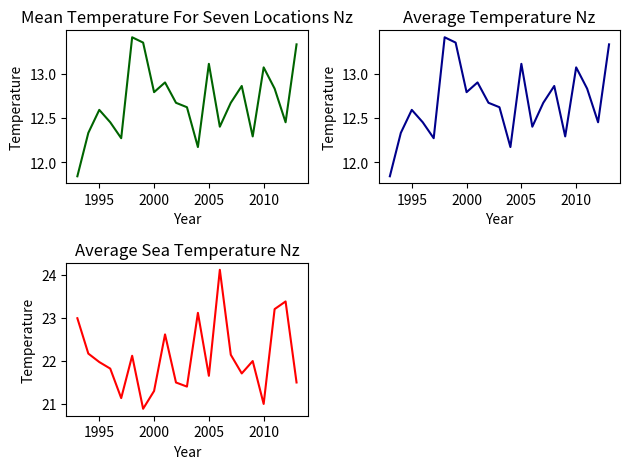

Write the Python code that produced this figure.
import numpy as np
import matplotlib.pyplot as plt

my = [1993,1994,1995,1996,1997,1998,1999,2000,2001,2002,2003,2004,2005,2006,
        2007,2008,2009,2010,2011,2012,2013]
mean_year = np.array(my)

mt = [11.84,12.33,12.59,12.45,12.27,13.41,13.35,12.79,12.90,12.67,12.62,12.17,
        13.11,12.40,12.67,12.86,12.29,13.07,12.83,12.45,13.33]
mean_temp = np.array(mt)

ay = [1993,1994,1995,1996,1997,1998,
     1999,2000,2001,2002,2003,2004,2005,2006,2007,2008,2009,2010,2011,2012,2013]
average_year = np.array(ay)

at = [11.84,12.33,12.59,12.45,12.27,13.41,13.35,12.79,12.9,12.67,12.62,12.17,
     13.11,12.4,12.67,12.86,12.29,13.07,12.83,12.45,13.33]
average_temp = np.array(at)

sy = [1993,1994,1995,1996,1997,1998,1999,2000,2001,2002,2003,2004,2005,2006,
      2007,2008,2009,2010,2011,2012,2013]
sea_year = np.array(sy)

st = [22.9843,22.1622,21.9661,21.8135,21.1279,22.1117,20.8799,21.2933,22.6084,
      21.4905,21.3952,23.1089,21.6462,24.1099,22.1351,21.7013,21.989,20.9917,
      23.1961,23.3739,21.491]
sea_temp = np.array(st)

plt.subplot(2, 2, 1)
plt.plot(mean_year, mean_temp, color = "darkgreen")
plt.title("Mean Temperature For Seven Locations Nz")
plt.xlabel("Year")
plt.ylabel("Temperature")

plt.subplot(2, 2, 2)
plt.plot(average_year, average_temp, color = "darkblue")
plt.title("Average Temperature Nz")
plt.xlabel("Year")
plt.ylabel("Temperature")

plt.subplot(2, 2, 3)
plt.plot(sea_year, sea_temp, color = "red")
plt.title("Average Sea Temperature Nz")
plt.xlabel("Year")
plt.ylabel("Temperature")

plt.tight_layout()
plt.show()
